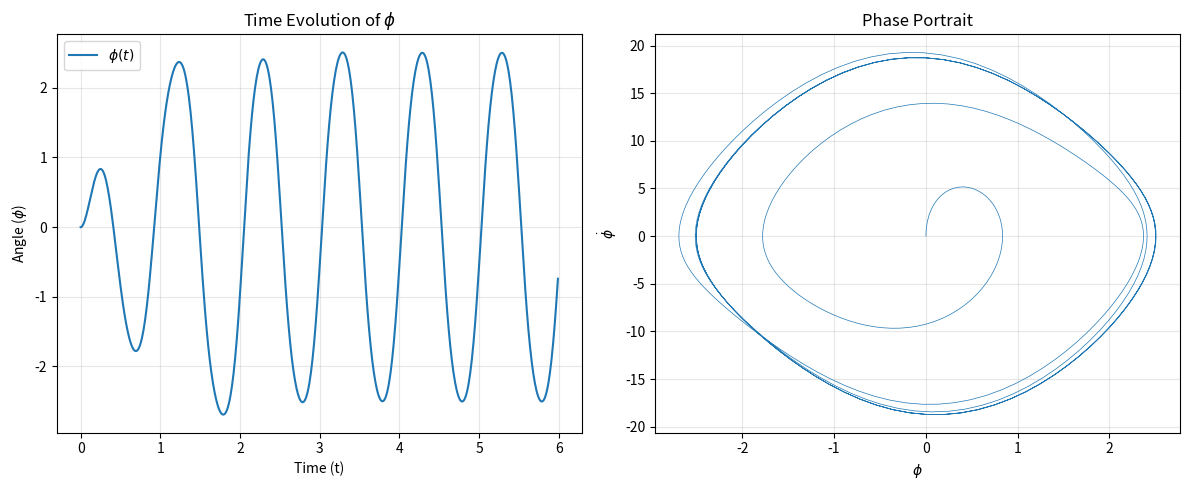

Reproduce this figure in Python.
# -*- coding: utf-8 -*-
"""Driven Damped Pendulum.ipynb

Automatically generated by Colab.

Original file is located at
    https://colab.research.google.com/drive/1Vfc9DflMPw-XrAyktAqpoLHBD3OTvhki
"""



import numpy as np
from scipy.integrate import odeint
import matplotlib.pyplot as plt

def solve_driven_pendulum(phi_0, phi_dot_0, beta, omega_0, gamma, omega, t_max=50, dt=0.01):
    """
    Solves the driven damped pendulum equation of motion:
    phi'' + 2*beta*phi' + omega_0^2 * sin(phi) = gamma * omega_0^2 * cos(omega * t)

    Parameters:
    - phi_0, phi_dot_0: Initial conditions for angle and angular velocity
    - beta: Damping coefficient
    - omega_0: Natural frequency
    - gamma: Drive amplitude factor
    - omega: Driving frequency
    - t_max: Total time for simulation
    - dt: Time step
    """

    # Define the system of first-order ODEs
    def model(state, t, beta, omega_0, gamma, omega):
        phi, phi_dot = state

        # d(phi)/dt = phi_dot
        dphi_dt = phi_dot

        # d(phi_dot)/dt = gamma * omega_0^2 * cos(omega * t) - 2 * beta * phi_dot - omega_0^2 * sin(phi)
        dphi_dot_dt = (gamma * (omega_0**2) * np.cos(omega * t)) - (2 * beta * phi_dot) - ((omega_0**2) * np.sin(phi))

        return [dphi_dt, dphi_dot_dt]

    # Time array
    t = np.arange(0, t_max, dt)

    # Initial state vector
    y0 = [phi_0, phi_dot_0]

    # Solve ODE
    solution = odeint(model, y0, t, args=(beta, omega_0, gamma, omega))

    return t, solution

# Example Usage

# Parameters
phi_0 = 0.0          # Initial angle
phi_dot_0 = 0.0      # Initial angular velocity
omega = 2 * np.pi    # Driving frequency (Period T = 1, so omega = 2 * pi / T)
omega_0 = 1.5*omega        # Natural frequency
beta = omega_0/4           # Damping coefficient

gamma = 0.9          # Drive amplitude (try > 1 for chaotic behavior regions)

t_max =6

# Solve
t, sol = solve_driven_pendulum(phi_0, phi_dot_0, beta, omega_0, gamma, omega, t_max)

# Extract phi and phi_dot
phi = sol[:, 0]
phi_dot = sol[:, 1]

# Plotting
plt.figure(figsize=(12, 5))

# Plot Time Series
plt.subplot(1, 2, 1)
plt.plot(t, phi, label=r'$\phi(t)$')
plt.xlabel('Time (t)')
plt.ylabel(r'Angle ($\phi$)')
plt.title(r'Time Evolution of $\phi$') # Fixed: changed to a raw string
plt.grid(True, alpha=0.3)
plt.legend()

# Plot Phase Portrait
plt.subplot(1, 2, 2)
plt.plot(phi, phi_dot, lw=0.5)
plt.xlabel(r'$\phi$')
plt.ylabel(r'$\dot{\phi}$')
plt.title('Phase Portrait')
plt.grid(True, alpha=0.3)

plt.tight_layout()
plt.show()
